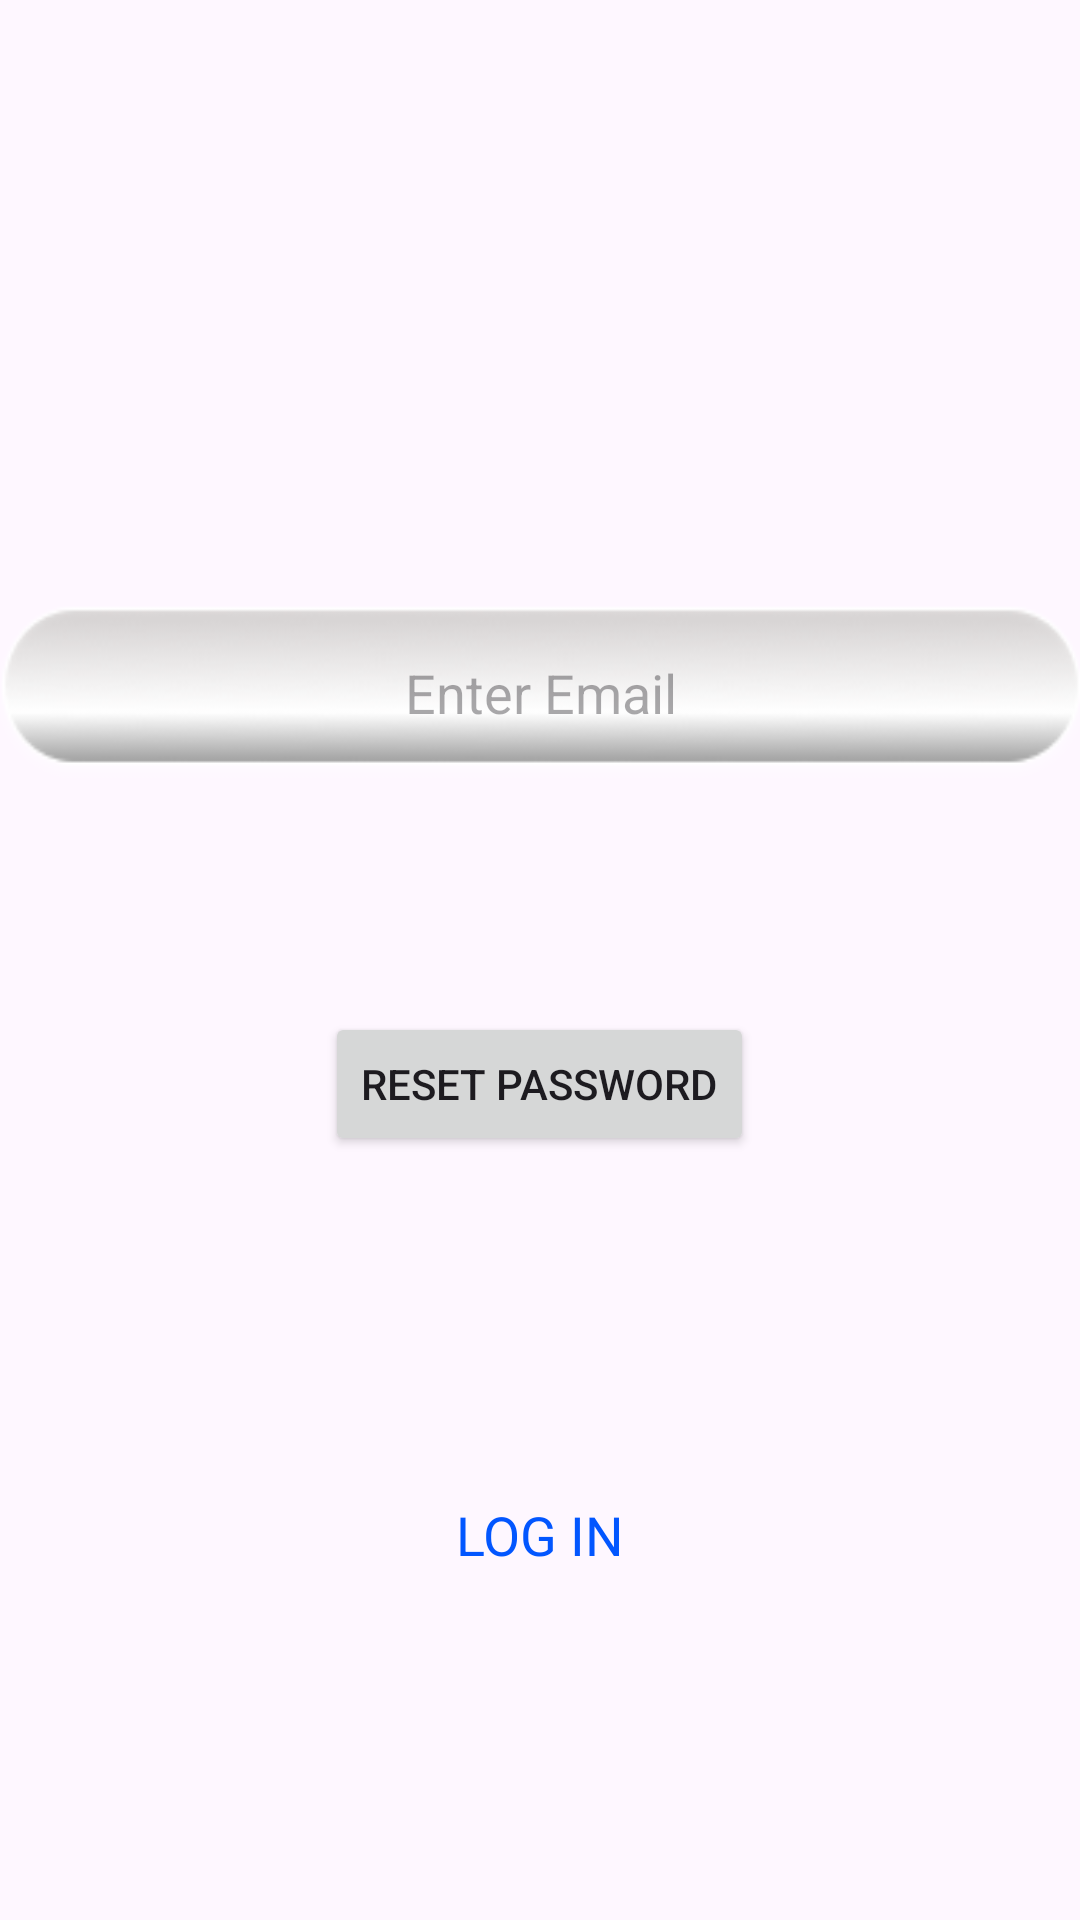

The Android layout XML behind this screen, and the referenced resources:
<!-- AndroidManifest.xml: application theme Theme.FakegramApp -->
<!-- res/layout/fragment_reset_password.xml -->
<?xml version="1.0" encoding="utf-8"?>
<androidx.constraintlayout.widget.ConstraintLayout
    xmlns:android="http://schemas.android.com/apk/res/android"
    xmlns:app="http://schemas.android.com/apk/res-auto"
    xmlns:tools="http://schemas.android.com/tools"
    android:layout_width="match_parent"
    android:layout_height="match_parent"
    tools:context=".view.ResetPasswordFragment">

    <EditText
        android:id="@+id/editTextEmailReset"
        android:layout_width="367dp"
        android:layout_height="61dp"
        android:background="@drawable/edittext"
        android:ems="10"
        android:hint="Enter Email"
        android:inputType="textEmailAddress"
        android:textAlignment="center"
        app:layout_constraintBottom_toBottomOf="parent"
        app:layout_constraintEnd_toEndOf="parent"
        app:layout_constraintStart_toStartOf="parent"
        app:layout_constraintTop_toTopOf="parent"
        app:layout_constraintVertical_bias="0.346" />

    <Button
        android:id="@+id/resetPasswordButton"
        android:layout_width="wrap_content"
        android:layout_height="wrap_content"
        android:layout_marginTop="76dp"
        android:text="Reset Password"
        app:layout_constraintEnd_toEndOf="@+id/editTextEmailReset"
        app:layout_constraintHorizontal_bias="0.498"
        app:layout_constraintStart_toStartOf="@+id/editTextEmailReset"
        app:layout_constraintTop_toBottomOf="@+id/editTextEmailReset" />

    <TextView
        android:id="@+id/backLoginScreen"
        android:layout_width="103dp"
        android:layout_height="27dp"
        android:text="LOG IN"
        android:textAlignment="center"
        android:textColor="#0256FF"
        android:textSize="18sp"
        app:layout_constraintBottom_toBottomOf="parent"
        app:layout_constraintEnd_toEndOf="parent"
        app:layout_constraintStart_toStartOf="parent"
        app:layout_constraintTop_toBottomOf="@+id/resetPasswordButton" />
</androidx.constraintlayout.widget.ConstraintLayout>
<!-- resources referenced by this layout -->
<resources>
  <!-- drawable edittext: png bitmap (drawable, 6979 bytes) -->
  <style name="Theme.FakegramApp" parent="Base.Theme.FakegramApp" />
  <style name="Base.Theme.FakegramApp" parent="Theme.Material3.DayNight.NoActionBar">
          
          
      </style>
</resources>
